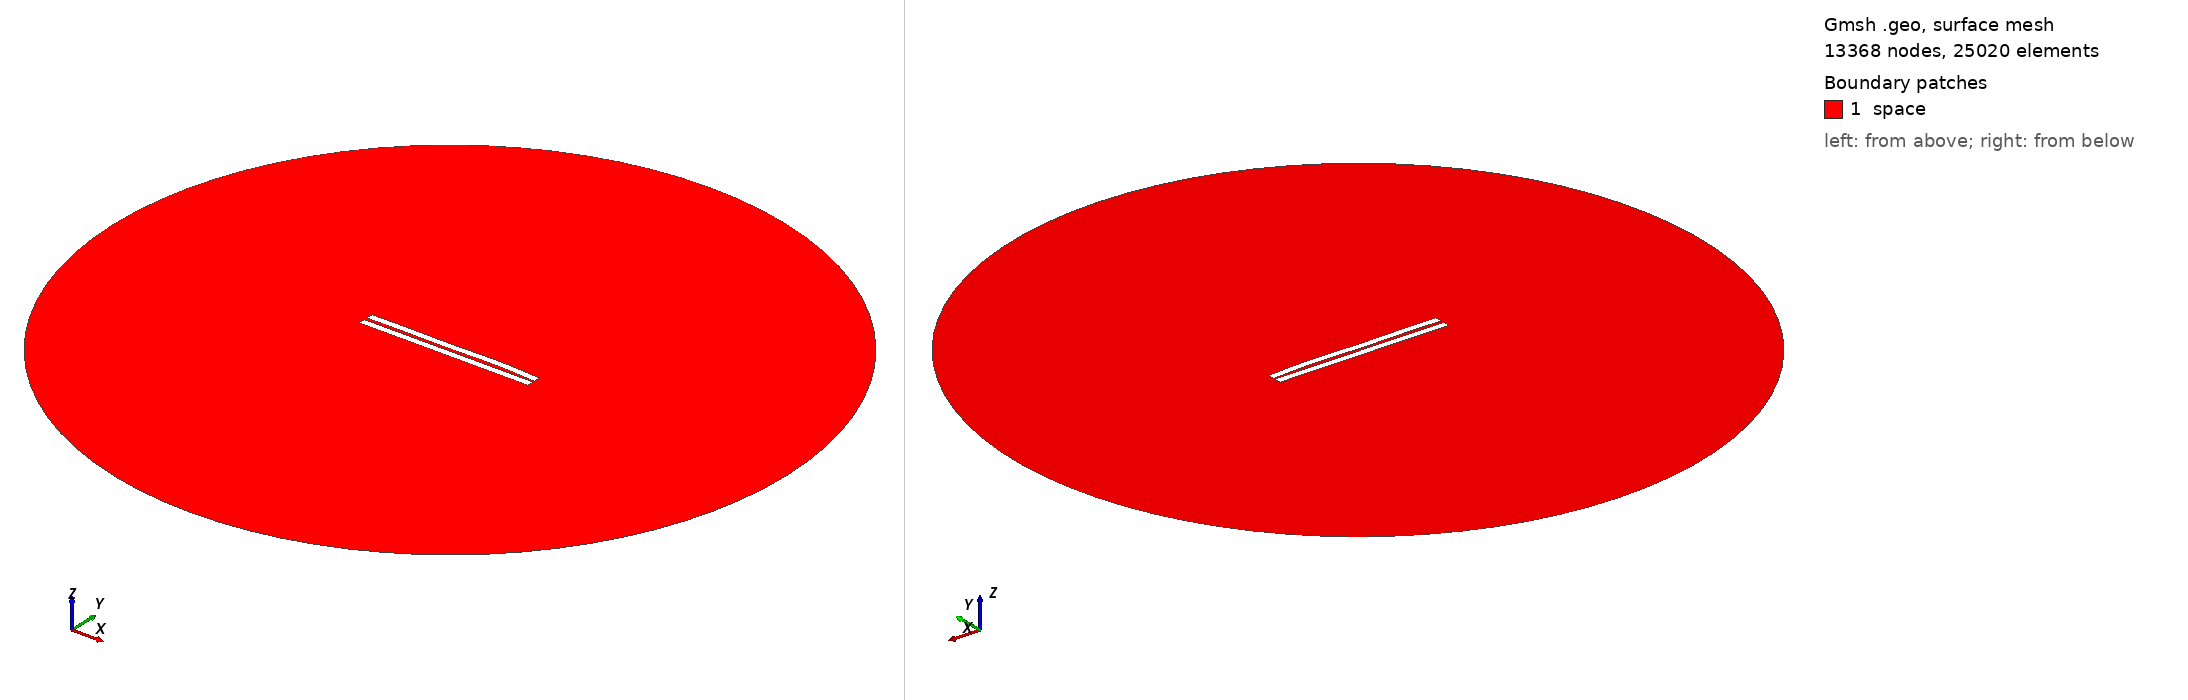

Gmsh geometry script, surface-meshed: 13368 nodes, 25020 surface elements. Boundary patches (legend numbers): 1 space. Left view from above one corner, right view from below the opposite corner. Legend entries are the model's physical surfaces. The drawing asked Gmsh for element sizes between 1% and 20% of the model's largest extent; the script's own settings can give other sizes.

=== 1480.geo (drawn) ===
//---------------------------------------
// Geometry kernel
//---------------------------------------

SetFactory("OpenCASCADE");



//---------------------------------------
// Parameters of the geometry
//---------------------------------------

// Overetch of the upper plate
overetch = 0.0;

// Distance between the plates
distance = 2.0;

// Discretization over the x axis (for the deformation)
nx = 50; 

// Length of the plate
L = 100 - overetch; 

// Number of modes
n = 4; 

// 1st mode coefficient
coeff(1) = -0.075;
beta(1) = 0.596864 * 3.1415926535 / L;

// 2nd mode coefficient
coeff(2) = 0.15;
beta(2) = 1.49418 * 3.1415926535 / L;

// 3rd mode coefficient
coeff(3) = -0.15;
beta(3) = 2.50025 * 3.1415926535 / L;

// 4th mode coefficient
coeff(4) = 0.15;
beta(4) = 3.49999 * 3.1415926535 / L;



//---------------------------------------
// Upper plate (deformed rectangle)
//---------------------------------------

// Coordiantes of the upper plate
xmin = -50;
xmax = 50 - overetch;

// Height of the upper plate
yheight = 4 - 2 * overetch;

// Indexes of the points
UpperID[] = {};
LowerID[] = {};
LeftID[] = {};
RightID[] = {};

// Point index
p = 1;

// Horizontal edges
For i In {1:nx}
    x = xmin + (i-1)*(xmax - xmin)/(nx-1);

    y_bottom = distance / 2 + overetch;
    For j In {1:n}
        C = (Cosh(beta(j)*L) + Cos(beta(j)*L)) / (Sinh(beta(j)*L) + Sin(beta(j)*L));
        y_bottom  = y_bottom + coeff(j) * (Cosh(beta(j)*(x+50)) - Cos(beta(j)*(x+50)) - C * (Sinh(beta(j)*(x+50)) - Sin(beta(j)*(x+50))));
    EndFor

    y_top = y_bottom + yheight;

    Point(p) = {x, y_top, 0, 1.0};
    UpperID[i] = p;
    p = p + 1;

    Point(p) = {x, y_bottom, 0, 1.0};
    LowerID[i] = p;
    p = p + 1;
EndFor

// Create point lists
UpperPts[] = {}; LowerPts[] = {};
For i In {1:nx}
  UpperPts[] += {UpperID[i]};
  LowerPts[] += {LowerID[i]};
EndFor

// Build splines
Spline(1) = {UpperPts[]};
Spline(2) = {LowerPts[]};
Line(3) = {LowerPts[nx-1], UpperPts[nx-1]};
Line(4) = {LowerPts[0], UpperPts[0]};

// Build the plane surface
Curve Loop(1) = {2, 3, -1, -4};
Plane Surface(1) = {1};



//---------------------------------------
// Lower plate (rectangle)
//---------------------------------------

// Vertices
Point(1001) = {-50, -1, 0, 1.0};
Point(1002) = { 50, -1, 0, 1.0};
Point(1003) = { 50,  -5, 0, 1.0};
Point(1004) = {-50,  -5, 0, 1.0};

// Edges
Line(5) = {1001, 1002};
Line(6) = {1002, 1003};
Line(7) = {1003, 1004};
Line(8) = {1004, 1001};

// Plane surface
Line Loop(2) = {5, 6, 7, 8};
Plane Surface(2) = {2}; 



//---------------------------------------
// Outer (fictious) boundary
//---------------------------------------

// Points
Point(1005) = {0, 0, 0};       // Center
Point(1006) = {200, 0, 0};     // Start point
Point(1007) = {0, 200, 0};     // 90 degrees
Point(1008) = {-200, 0, 0};    // 180 degrees
Point(1009) = {0, -200, 0};    // 270 degrees

// Circle arcs (each needs start, center, end)
Circle(9) = {1006, 1005, 1007};
Circle(10) = {1007, 1005, 1008};
Circle(11) = {1008, 1005, 1009};
Circle(12) = {1009, 1005, 1006};

// Plane surface for the entire domain
Curve Loop(3) = {9, 10, 11, 12};
Surface(3) = {3};

// Subtract the plates from the whole domain to obtain the actual domain where we want to solve the equations
BooleanDifference{ Surface{3}; Delete; }{ Surface{1}; Surface{2}; Delete; }




//---------------------------------------
// Transfinite Lines/Curves
//---------------------------------------

// Set the number of points on the boundaries
r = 7;

// Plates
Transfinite Curve {1, 2} = 50*r Using Progression 1;
Transfinite Curve {3, 4} = 2*r Using Progression 1;
Transfinite Line {5, 7} = 50*r Using Progression 1;
Transfinite Line {6, 8} = 2*r Using Progression 1;

// Outer boundary
Transfinite Line {9, 10, 11, 12} = 20 Using Progression 1;



//---------------------------------------
// Physical groups
//---------------------------------------                

// Physical curves (boundaries)
Physical Line("force_segment", 10) = {2};
Physical Line("upper_plate", 11) = {1, 3, 4};
Physical Line("lower_plate", 12) = {5, 6, 7, 8};
Physical Line("boundary", 20) = {9, 10, 11, 12};

// Physical Surfaces
Physical Surface("space", 30) = {3};



//---------------------------------------
// 6. Generate the Mesh
//---------------------------------------

// 2D mesh generation
Mesh 2;
